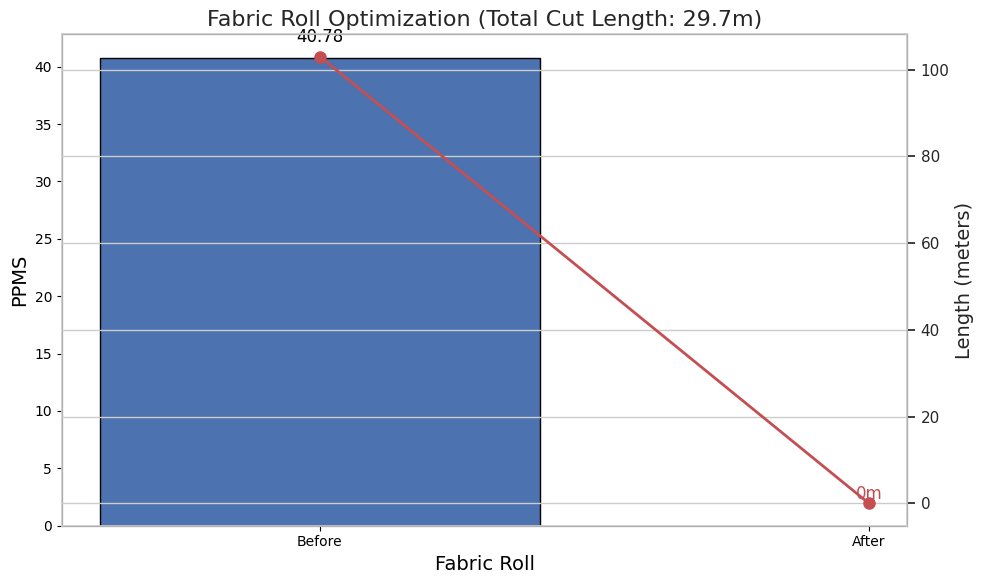
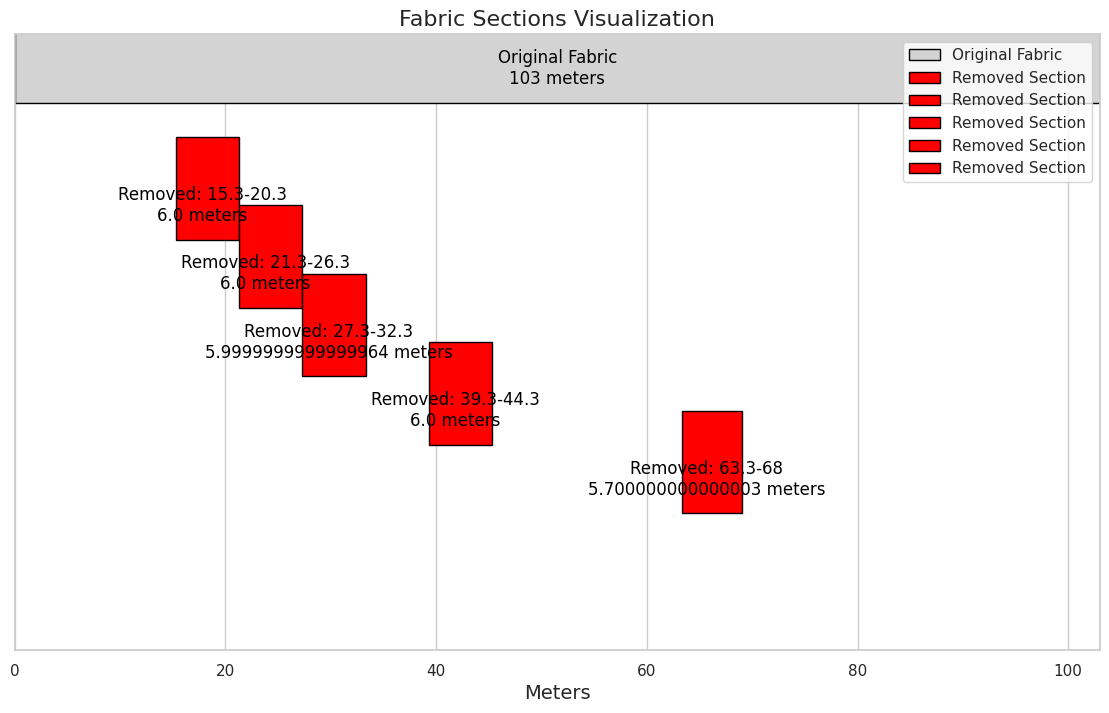

The matplotlib source for these figures, in order:
import matplotlib.pyplot as plt
import matplotlib.patches as patches
import seaborn as sns

# Function to calculate PPMS
def calculate_ppms(defects, length, width):
    total_defect_points = sum(defect['points'] for defect in defects)
    if length != 0 and width != 0:
        ppms = (total_defect_points * 100) / (length * width)
    elif length == 0 and width == 0:
        ppms = 0
    else:
        ppms = float('inf')
    return ppms

# Function to calculate the defect density for a given section
def calculate_section_ppms(defects, start, end, width):
    section_length = end - start + 1
    section_points = sum(defect['points'] for defect in defects if defect['from'] >= start and defect['to'] <= end)
    section_ppms = (section_points * 100) / (section_length * width)
    return section_ppms

# Function to find multiple high-density sections and combine them
def find_combined_highest_density_sections(defects, width, num_sections, max_gap):
    sections = []
    remaining_defects = defects[:]
    
    for _ in range(num_sections):
        max_density = 0
        best_section = (0, 0)
        
        for i in range(len(remaining_defects)):
            for j in range(i, len(remaining_defects)):
                start = remaining_defects[i]['from']
                end = remaining_defects[j]['to']
                if end - start <= max_gap:
                    density = calculate_section_ppms(remaining_defects, start, end, width)
                    if density > max_density:
                        max_density = density
                        best_section = (start, end)
        
        if best_section != (0, 0):
            sections.append(best_section)
            # Remove the found section from the list of defects
            remaining_defects = [d for d in remaining_defects if d['from'] > best_section[1] or d['to'] < best_section[0]]
    
    if sections:
        combined_start = min(start for start, end in sections)
        combined_end = max(end for start, end in sections)
        return [(combined_start, combined_end)]
    else:
        return []

# Function to remove sections from the fabric, considering usable sub-sections
def remove_sections(defects, length, width, sections, min_usable_length, max_gap):
    new_defects = defects[:]
    total_cut_length = 0
    removed_sections = []
    kept_sections = []
    
    for start, end in sections:
        # Check if the section can be split
        sub_start = start
        while sub_start <= end:
            sub_end = min(sub_start + max_gap, end)
            section_ppms = calculate_section_ppms(new_defects, sub_start, sub_end, width)
            if section_ppms > THRESHOLD_PPMS:
                removed_sections.append((sub_start, sub_end))
                total_cut_length += (sub_end - sub_start + 1)
            else:
                if (sub_end - sub_start + 1) >= min_usable_length:
                    kept_sections.append((sub_start, sub_end))
            sub_start = sub_end + 1

        # Add 4 points defect to the density calculation after sections are joined
        if sub_end < length:
            next_section = [d for d in new_defects if d['from'] >= sub_end + 1]
            if next_section:
                next_start = next_section[0]['from']
                next_end = next_section[0]['to']
                if next_start - sub_end <= max_gap:
                    new_defects.append({"from": sub_end, "to": sub_end, "points": 4})

    # Re-calculate new defects and length
    new_defects = [d for d in new_defects if not any(start <= d['from'] <= end for start, end in removed_sections)]
    new_length = sum(end - start + 1 for start, end in kept_sections)
    
    return new_defects, new_length, total_cut_length, removed_sections, kept_sections

# Function to plot the original, remaining, and removed fabric sections
def plot_fabric_sections(original_length, remaining_length, removed_sections, kept_sections, width):
    fig, ax = plt.subplots(figsize=(14, 8))
    
    sns.set(style="whitegrid")

    # Plot original fabric
    ax.add_patch(patches.Rectangle((0, 2), original_length, width, edgecolor='black', facecolor='lightgrey', label='Original Fabric'))
    ax.text(original_length / 2, 2.5, f'Original Fabric\n{original_length} meters', horizontalalignment='center', verticalalignment='center', fontsize=12, color='black')

    # Plot remaining fabric
    for start, end in kept_sections:
        ax.add_patch(patches.Rectangle((start, 1), end - start + 1, width, edgecolor='black', facecolor='lightgreen', label='Remaining Fabric'))
        ax.text((start + end) / 2, 1.5, f'{end - start + 1} meters', horizontalalignment='center', verticalalignment='center', fontsize=12, color='black')

    # Plot removed sections
    y_offset = 0
    for start, end in removed_sections:
        ax.add_patch(patches.Rectangle((start, y_offset), end - start + 1, width, edgecolor='black', facecolor='red', label='Removed Section'))
        ax.text((start + end) / 2, y_offset + 0.5, f'Removed: {start}-{end}\n{end - start + 1} meters', horizontalalignment='center', verticalalignment='center', fontsize=12, color='black')
        y_offset -= 1
    
    ax.set_xlim(0, original_length)
    ax.set_ylim(y_offset - 1, 3)
    ax.set_xlabel('Meters', fontsize=14)
    ax.set_yticks([])
    ax.legend(loc='upper right')
    plt.title('Fabric Sections Visualization', fontsize=16)
    plt.show()

# Function to plot PPMS and lengths
def plot_ppms(before_ppms, after_ppms, original_length, new_length, cut_length):
    fig, ax1 = plt.subplots(figsize=(10, 6))

    sns.set(style="whitegrid")

    ax1.set_xlabel('Fabric Roll', fontsize=14)
    ax1.set_ylabel('PPMS', fontsize=14)
    bars = ax1.bar(['Before', 'After'], [before_ppms, after_ppms], color=['#4c72b0', '#55a868'], edgecolor='black')

    ax2 = ax1.twinx()
    ax2.set_ylabel('Length (meters)', fontsize=14)
    ax2.plot(['Before', 'After'], [original_length, new_length], color='#c44e52', marker='o', markersize=8, linewidth=2, label='Length')

    plt.title(f'Fabric Roll Optimization (Total Cut Length: {cut_length}m)', fontsize=16)

    # Adding data labels
    for bar in bars:
        yval = bar.get_height()
        ax1.text(bar.get_x() + bar.get_width()/2, yval + 1, round(yval, 2), ha='center', va='bottom', fontsize=12, color='black')

    ax2.text(1, new_length, f'{new_length}m', ha='center', va='bottom', fontsize=12, color='#c44e52')

    fig.tight_layout()
    plt.show()

# Main function
def main(defects, length, width, threshold_ppms, num_sections, min_usable_length, max_gap):
    original_ppms = calculate_ppms(defects, length, width)
    print(f"Original PPMS: {original_ppms}")
    print(f"Original Length: {length} meters")
    
    if original_ppms > threshold_ppms:
        sections = find_combined_highest_density_sections(defects, width, num_sections, max_gap)
        new_defects, new_length, total_cut_length, removed_sections, kept_sections = remove_sections(defects, length, width, sections, min_usable_length, max_gap)
        new_ppms = calculate_ppms(new_defects, new_length, width)
        
        print(f"New PPMS after removing sections {sections}: {new_ppms}")
        print(f"Total Length of cut parts: {total_cut_length} meters")
        print(f"Remaining Length: {new_length} meters")
        
        plot_ppms(original_ppms, new_ppms, length, new_length, total_cut_length)
        plot_fabric_sections(length, new_length, removed_sections, kept_sections, width)
    else:
        print("PPMS is within acceptable limits. No need to cut the fabric.")

# Example usage
defects = [
    {"from": 7, "to": 7, "points": 1},
    {"from": 15, "to": 15, "points": 1},
    {"from": 15.3, "to": 18.5, "points": 25},
    {"from": 23, "to": 23, "points": 4},
    {"from": 25, "to": 25, "points": 1},
    {"from": 28, "to": 28, "points": 4},
    {"from": 30, "to": 30, "points": 1},
    {"from": 41, "to": 41, "points": 4},
    {"from": 50, "to": 52, "points": 1},
    {"from": 66, "to": 66, "points": 4},
    {"from": 68, "to": 68, "points": 4},
    {"from": 71, "to": 71, "points": 1},
    {"from": 76, "to": 76, "points": 4},
    {"from": 78, "to": 78, "points": 4},
    {"from": 79, "to": 79, "points": 4}
]

length = 103  # Example length in meters
width = 1.5  # Example width in meters
THRESHOLD_PPMS = 23  # Threshold PPMS
NUM_SECTIONS = 6  # Number of sections to remove
MIN_USABLE_LENGTH = 20  # Minimum usable length in meters
MAX_GAP = 5  # Maximum gap between sections to be considered for combining

main(defects, length, width, THRESHOLD_PPMS, NUM_SECTIONS, MIN_USABLE_LENGTH, MAX_GAP)
